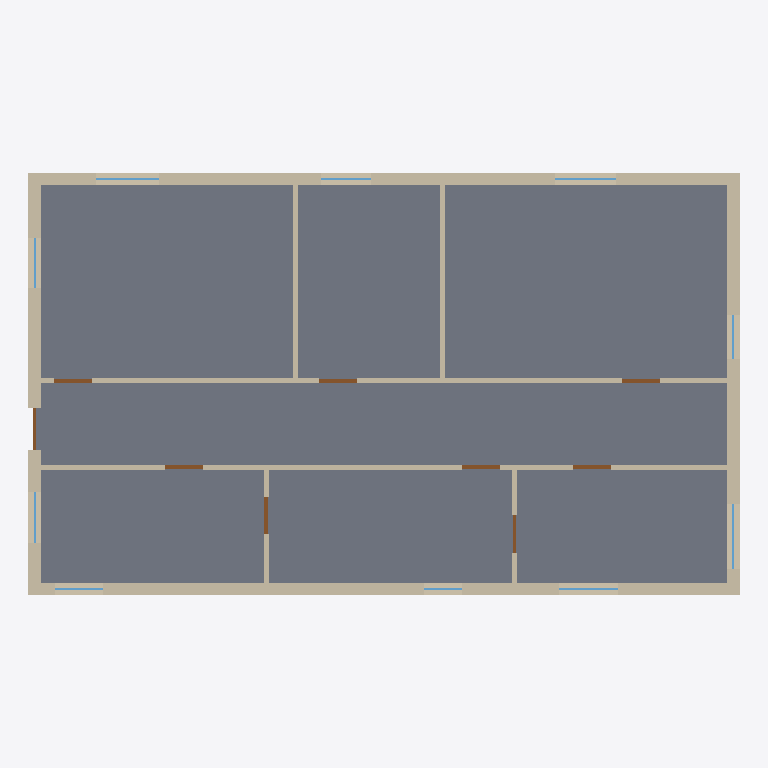
Plan cut of the same IFC building model at storey 'Ground Floor' (level 0.00 m, cut at 1.40 m), seen from above with north up, elements coloured by IFC class: 22 walls (beige), 10 windows (light blue), 9 doors (brown), 1 slab (grey). Cut surfaces are drawn darker.
Extent 16.9 m × 10.1 m × 3.0 m (x, y, z). Storeys (1): Ground Floor at 0.00 m. Elements (43): 22 IfcWall, 11 IfcWindow, 9 IfcDoor, 1 IfcSlab.

HEADER;
FILE_DESCRIPTION(('ViewDefinition [CoordinationView]'),'2;1');
FILE_NAME('','2026-08-31T09:37:19',(''),(''),'IfcOpenShell 0.8.5-1c5b825','IfcOpenShell 0.8.5-1c5b825','');
FILE_SCHEMA(('IFC4'));
ENDSEC;
DATA;
#10=IFCPROJECT('0XGnwLP897eufwf5N4XdB6',$,'SynthPlan sample_00010',$,$,$,$,(#8),#5);
#14=IFCSITE('27VuyEx0jBEedOvoyDwR6K',$,'Site',$,$,#13,$,$,.ELEMENT.,$,$,$,$,$);
#18=IFCBUILDING('36$Uol9914qQyHnM98cQOP',$,'Building',$,$,#17,$,$,.ELEMENT.,$,$,$);
#22=IFCBUILDINGSTOREY('1PinN0G7b359Y$TiRYxXLD',$,'Ground Floor',$,$,#21,$,$,.ELEMENT.,0.0);
#42=IFCSLAB('1Fe9C0VazDOBoDh0x6_Ez5',$,'Floor',$,$,#28,#41,$,.FLOOR.);
#413=IFCWALL('3onYP3qE95au_HOuQZM9jp',$,'W22',$,$,#403,#412,$,$);
#294=IFCWALL('2gAeHUA$X7luOL9aTiTOZN',$,'W15',$,$,#284,#293,$,$);
#362=IFCWALL('0y_3VvZsn88vsMxwd66jN6',$,'W19',$,$,#352,#361,$,$);
#396=IFCWALL('1TqBcbS4zAvvROEHACmO3h',$,'W21',$,$,#386,#395,$,$);
#277=IFCWALL('0nchQopLfAeQWy7fu0jX5u',$,'W14',$,$,#267,#276,$,$);
#345=IFCWALL('1taTheMR59cxC_v7Sa$ijj',$,'W18',$,$,#335,#344,$,$);
#328=IFCWALL('06LQay9BfDrOoNB8Kc2ImE',$,'W17',$,$,#318,#327,$,$);
#379=IFCWALL('2Qdf3xWGH1xuKV7VzzaLhO',$,'W20',$,$,#369,#378,$,$);
#260=IFCWALL('1FrwQXPB1FSRwhAKaG$fRb',$,'W13',$,$,#250,#259,$,$);
#311=IFCWALL('05aSJuGRn75eLYmA$a30h9',$,'W16',$,$,#301,#310,$,$);
#141=IFCWALL('08DVemrVT6FhcPOhjme9HF',$,'W6',$,$,#131,#140,$,$);
#226=IFCWALL('2Lbw15if5DrObH2obkH_2$',$,'W11',$,$,#216,#225,$,$);
#107=IFCWALL('2TPrGv8WnACBna2$Q4oMeM',$,'W4',$,$,#97,#106,$,$);
#73=IFCWALL('2JFqDjOzH0PRDSZlCs$yQo',$,'W2',$,$,#63,#72,$,$);
#192=IFCWALL('0qQa8$Wyn9G9G1hpe0WJ$D',$,'W9',$,$,#182,#191,$,$);
#209=IFCWALL('1JBOgDwmvBufZIuKJYu$bU',$,'W10',$,$,#199,#208,$,$);
#56=IFCWALL('3AgI_H3N97IAvBgzFbKYhS',$,'W1',$,$,#46,#55,$,$);
#90=IFCWALL('2Lwg12OeD71Ro3uLHtqZoG',$,'W3',$,$,#80,#89,$,$);
#243=IFCWALL('3eUe$_LTrE5vhG4azl9j9R',$,'W12',$,$,#233,#242,$,$);
#124=IFCWALL('1vUEYjvLHBnQgcfYBx6CtZ',$,'W5',$,$,#114,#123,$,$);
#158=IFCWALL('0HNHx9U3P8oRx6v$GmjMkU',$,'W7',$,$,#148,#157,$,$);
#175=IFCWALL('38_ElAI$HBpwk86MJRjLV9',$,'W8',$,$,#165,#174,$,$);
#443=IFCDOOR('3H_WzaeIDBgQN8eb3owHe7',$,'D1',$,$,#440,#442,$,2.1,0.9,$,$,$);
#474=IFCDOOR('0XUdWhctP7ve2Hz3M6Xuyn',$,'D2',$,$,#471,#473,$,2.1,0.9,$,$,$);
#505=IFCDOOR('1Tqqp0T9b24ely5axa7RTh',$,'D3',$,$,#502,#504,$,2.1,0.9,$,$,$);
#536=IFCDOOR('0bT24al$PEyQlVGhKzBi3m',$,'D4',$,$,#533,#535,$,2.1,0.9,$,$,$);
#567=IFCDOOR('1KPXmsnT5Eognox2lLmsmx',$,'D5',$,$,#564,#566,$,2.1,0.9,$,$,$);
#598=IFCDOOR('1Wlf5_TC13I9IxNpgj8UiQ',$,'D6',$,$,#595,#597,$,2.1,0.9,$,$,$);
#660=IFCDOOR('21UqL5pyj6Pu2o4cK5vlUL',$,'D8',$,$,#657,#659,$,2.1,0.9,$,$,$);
#806=IFCWINDOW('0Iji3uMHHA8eOpR7FE1bQL',$,'N4',$,$,#803,#805,$,1.3499999999999996,1.55,$,$,$);
#691=IFCDOOR('12DIHIPBb5d93YUg6$ZcZd',$,'D9',$,$,#688,#690,$,2.1,1.0,$,$,$);
#890=IFCWINDOW('04OEx3dDX88hxzbU1ZnN1y',$,'N7',$,$,#887,#889,$,1.0699999999999998,1.5,$,$,$);
#974=IFCWINDOW('04LPS1mT5FNv9muS$E3rXy',$,'N10',$,$,#971,#973,$,1.1099999999999999,1.45,$,$,$);
#834=IFCWINDOW('1gwv80UkP90xi_9jtf7gZJ',$,'N5',$,$,#831,#833,$,0.9199999999999999,1.4,$,$,$);
#629=IFCDOOR('1FgP_1A756JAJBhScrEcAK',$,'D7',$,$,#626,#628,$,2.1,0.9,$,$,$);
#722=IFCWINDOW('0JuRRJuA57gBAv7lhLSiSn',$,'N1',$,$,#719,#721,$,1.3,1.2,$,$,$);
#862=IFCWINDOW('3LdW55_6X9uwmQnOzoezz$',$,'N6',$,$,#859,#861,$,1.2799999999999998,1.2,$,$,$);
#918=IFCWINDOW('28Pu0bExD9C9cVy2mw5z2S',$,'N8',$,$,#915,#917,$,1.2,1.2,$,$,$);
#750=IFCWINDOW('3KmkoG1xf0FQFAx4TsnXrB',$,'N2',$,$,#747,#749,$,1.4,1.15,$,$,$);
#946=IFCWINDOW('2f4aA6IjjAAeXHunVCsDRQ',$,'N9',$,$,#943,#945,$,0.95,1.05,$,$,$);
#778=IFCWINDOW('3FUTw7tZv2tuqux2$Mn10J',$,'N3',$,$,#775,#777,$,1.27,0.9,$,$,$);
ENDSEC;
